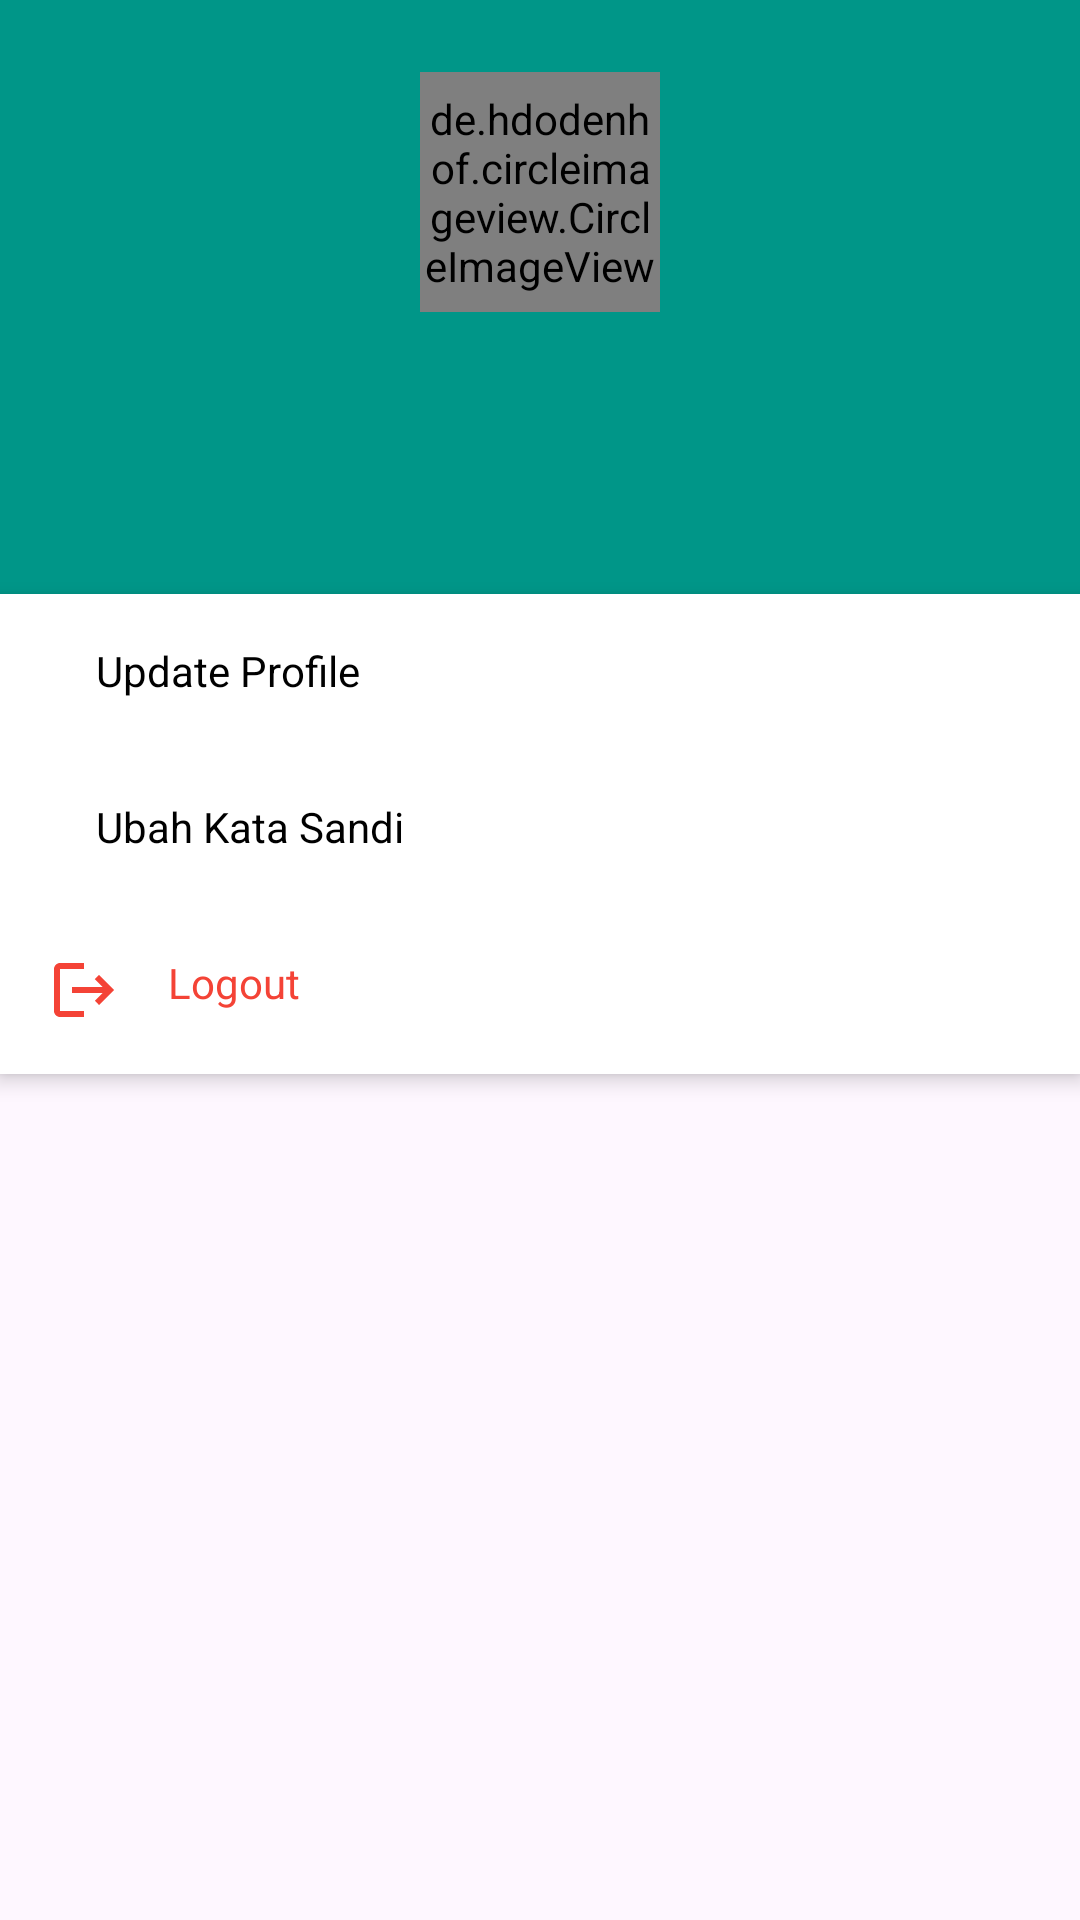

Android layout source for this screen:
<!-- AndroidManifest.xml: application theme Theme.Absensi3GCELL -->
<!-- res/layout/fragment_profile.xml -->
<?xml version="1.0" encoding="utf-8"?>
<LinearLayout xmlns:android="http://schemas.android.com/apk/res/android"
    xmlns:app="http://schemas.android.com/apk/res-auto"
    xmlns:tools="http://schemas.android.com/tools"
    android:layout_width="match_parent"
    android:layout_height="match_parent"
    android:orientation="vertical"
    tools:context=".ui.user.profile.ProfileFragment">

    <LinearLayout
        android:layout_width="match_parent"
        android:layout_height="wrap_content"
        android:background="@color/primary"
        android:orientation="vertical"
        android:padding="24dp">

        <de.hdodenhof.circleimageview.CircleImageView
            android:id="@+id/iv_image"
            android:layout_width="80dp"
            android:layout_height="80dp"
            android:layout_gravity="center"
            android:layout_marginBottom="16dp"
            android:src="@drawable/baseline_account_circle_24" />

        <TextView
            android:id="@+id/tv_name"
            android:layout_width="match_parent"
            android:layout_height="wrap_content"
            android:textAlignment="center"
            android:textColor="@color/white"
            android:textSize="24sp"
            tools:text="John Doe" />

        <TextView
            android:id="@+id/tv_nip"
            android:layout_width="match_parent"
            android:layout_height="wrap_content"
            android:textAlignment="center"
            android:textColor="@color/white"
            android:textSize="16sp"
            tools:text="NIP 1234" />
    </LinearLayout>

    <androidx.cardview.widget.CardView
        android:layout_width="match_parent"
        android:layout_height="wrap_content"
        app:cardCornerRadius="0dp"
        app:cardElevation="4dp">

        <LinearLayout
            android:layout_width="match_parent"
            android:layout_height="wrap_content"
            android:layout_margin="16dp"
            android:orientation="vertical">

            <LinearLayout
                android:id="@+id/update"
                android:layout_width="match_parent"
                android:layout_height="wrap_content"
                android:orientation="horizontal">

                <ImageView
                    android:layout_width="wrap_content"
                    android:layout_height="wrap_content"
                    android:layout_marginEnd="16dp"
                    android:src="@drawable/baseline_person_24" />

                <TextView
                    android:layout_width="wrap_content"
                    android:layout_height="wrap_content"
                    android:text="@string/update_profile"
                    android:textColor="@color/black" />
            </LinearLayout>

            <View
                android:layout_width="match_parent"
                android:layout_height="1dp"
                android:layout_marginVertical="16dp" />

            <LinearLayout
                android:id="@+id/change"
                android:layout_width="match_parent"
                android:layout_height="wrap_content"
                android:orientation="horizontal">

                <ImageView
                    android:layout_width="wrap_content"
                    android:layout_height="wrap_content"
                    android:layout_marginEnd="16dp"
                    android:src="@drawable/baseline_key_24" />

                <TextView
                    android:layout_width="wrap_content"
                    android:layout_height="wrap_content"
                    android:text="@string/ubah_kata_sandi"
                    android:textColor="@color/black" />
            </LinearLayout>

            <View
                android:layout_width="match_parent"
                android:layout_height="1dp"
                android:layout_marginVertical="16dp" />

            <LinearLayout
                android:id="@+id/logout"
                android:layout_width="match_parent"
                android:layout_height="wrap_content"
                android:orientation="horizontal">

                <ImageView
                    android:layout_width="wrap_content"
                    android:layout_height="wrap_content"
                    android:layout_marginEnd="16dp"
                    android:src="@drawable/baseline_logout_24" />

                <TextView
                    android:layout_width="wrap_content"
                    android:layout_height="wrap_content"
                    android:text="@string/logout"
                    android:textColor="@color/red" />
            </LinearLayout>
        </LinearLayout>
    </androidx.cardview.widget.CardView>
</LinearLayout>
<!-- resources referenced by this layout -->
<resources>
  <color name="black">#FF000000</color>
  <color name="primary">#009688</color>
  <color name="red">#F44336</color>
  <color name="white">#FFFFFFFF</color>
  <!-- drawable baseline_logout_24 (drawable) -->
  <vector xmlns:android="http://schemas.android.com/apk/res/android"
      android:width="24dp"
      android:height="24dp"
      android:autoMirrored="true"
      android:tint="@color/red"
      android:viewportWidth="24"
      android:viewportHeight="24">
      <path
          android:fillColor="@android:color/white"
          android:pathData="M17,7l-1.41,1.41L18.17,11H8v2h10.17l-2.58,2.58L17,17l5,-5zM4,5h8V3H4c-1.1,0 -2,0.9 -2,2v14c0,1.1 0.9,2 2,2h8v-2H4V5z" />
  </vector>
  <string name="logout">Logout</string>
  <string name="ubah_kata_sandi">Ubah Kata Sandi</string>
  <string name="update_profile">Update Profile</string>
  <style name="Theme.Absensi3GCELL" parent="Base.Theme.Absensi3GCELL" />
  <style name="Base.Theme.Absensi3GCELL" parent="Theme.Material3.Light.NoActionBar">
          
          <item name="colorPrimary">@color/primary</item>
      </style>
</resources>
